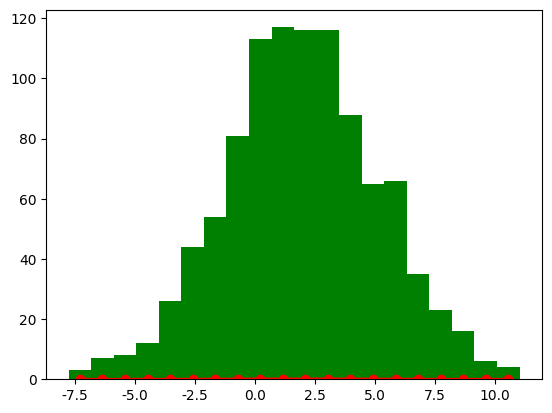

Write the Python code that produced this figure. (Note: this script raises an exception after producing the figure.)
#!/usr/bin/python
#  -*- coding:utf-8 -*-

import numpy as np
import math
import matplotlib as mpl
import matplotlib.pyplot as plt
from scipy.optimize import leastsq


def residual(theta, x1, y1):
    mu1 = theta[0]
    sigma1 = theta[1]
    y_hat = np.exp(-(x1-mu1)**2 / (2*sigma1**2)) / (math.sqrt(2*math.pi)*sigma1)
    return y1 - y_hat


if __name__ == "__main__":
    data = np.random.randn(1000) * 3 + 2
    y, x = np.histogram(data, bins=20, density=True)
    x = (x[1:] + x[:-1]) / 2
    print(x)
    print(y)

    mu = 0
    sigma = 1
    t = leastsq(residual, (mu, sigma), args=(x, y))[0]
    mu, sigma = t
    print('期望和标准差的估计值：', mu, sigma)

    mpl.rcParams['font.sans-serif'] = ['SimHei']
    mpl.rcParams['axes.unicode_minus'] = False
    plt.figure(facecolor='w')
    plt.plot(x, y, 'go--', lw=2)
    y_hat = np.exp(-(x-mu)**2 / (2*sigma**2)) / (math.sqrt(2*math.pi)*sigma)
    plt.plot(x, y_hat, 'ro-', lw=2)
    plt.hist(data, bins=20, normed=True, color='g', alpha=0.6)
    plt.grid(b=True, ls=':')
    plt.title('正态分布采样与参数估计', fontsize=20)
    plt.xlabel('X', fontsize=16)
    plt.ylabel('Y', fontsize=16)
    plt.show()

